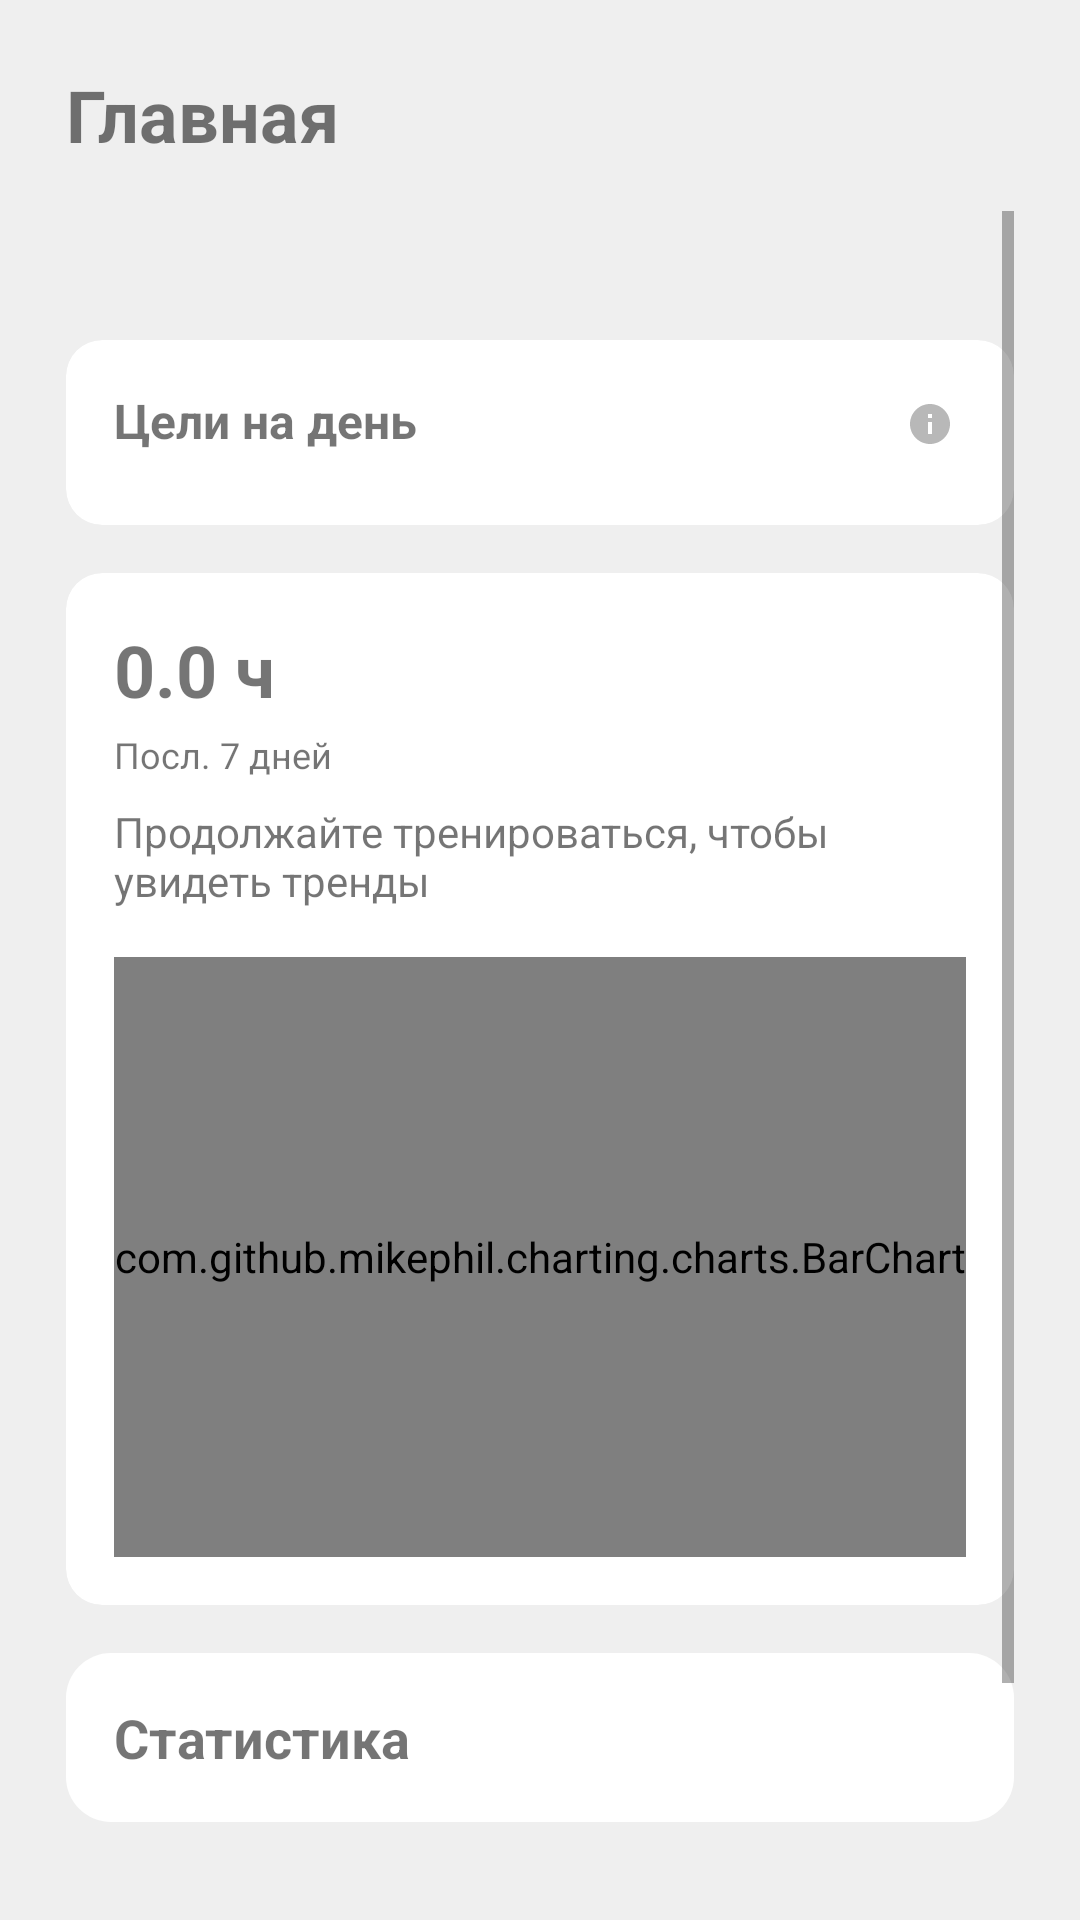

Write the Android layout XML for this screen, with the resource values it uses.
<!-- AndroidManifest.xml: application theme AppTheme -->
<!-- res/layout/fragment_main_menu.xml -->
<?xml version="1.0" encoding="utf-8"?>
<FrameLayout xmlns:android="http://schemas.android.com/apk/res/android"
    xmlns:app="http://schemas.android.com/apk/res-auto"
    android:layout_width="match_parent"
    android:layout_height="match_parent">

    <LinearLayout
        android:layout_width="match_parent"
        android:layout_height="match_parent"
        android:orientation="vertical"
        android:padding="6dp">

        <TextView
            android:id="@+id/main_title"
            android:layout_width="match_parent"
            android:layout_height="wrap_content"
            android:layout_marginTop="16dp"
            android:layout_marginStart="16dp"
            android:text="Главная"
            android:textSize="24sp"
            android:textStyle="bold" />

        <ScrollView
            android:layout_width="match_parent"
            android:layout_height="0dp"
            android:layout_weight="1"
            android:padding="16dp">

            <LinearLayout
                android:layout_width="match_parent"
                android:layout_height="wrap_content"
                android:orientation="vertical">

                
                <TextView
                    android:id="@+id/welcomeText"
                    android:layout_width="wrap_content"
                    android:layout_height="wrap_content"
                    android:textSize="20sp"
                    android:textStyle="bold"
                    android:textColor="@color/blue_500" />

                
                <androidx.cardview.widget.CardView
                    android:layout_width="match_parent"
                    android:layout_height="wrap_content"
                    android:layout_marginTop="16dp"
                    app:cardCornerRadius="12dp"
                    app:cardElevation="0dp"
                    app:cardUseCompatPadding="false"
                    app:cardPreventCornerOverlap="false">

                    <RelativeLayout
                        android:layout_width="match_parent"
                        android:layout_height="wrap_content"
                        android:orientation="vertical"
                        android:padding="16dp">

                        <LinearLayout
                            android:id="@+id/goalsContent"
                            android:layout_width="match_parent"
                            android:layout_height="wrap_content"
                            android:orientation="vertical">

                            <TextView
                                android:layout_width="wrap_content"
                                android:layout_height="wrap_content"
                                android:text="Цели на день"
                                android:textSize="16sp"
                                android:textStyle="bold" />

                            <LinearLayout
                                android:id="@+id/goalsContainer"
                                android:layout_width="match_parent"
                                android:layout_height="wrap_content"
                                android:layout_marginTop="8dp"
                                android:orientation="horizontal"
                                android:gravity="center" />
                        </LinearLayout>
                        <ImageView
                            android:id="@+id/infoIcon"
                            android:layout_width="24dp"
                            android:layout_height="24dp"
                            android:layout_alignParentEnd="true"
                            android:layout_alignTop="@id/goalsContent"
                            android:contentDescription="Информация о целях"
                            android:src="@drawable/ic_info"
                            android:padding="4dp"
                            android:importantForAccessibility="yes" />
                    </RelativeLayout>
                </androidx.cardview.widget.CardView>

                
                <androidx.cardview.widget.CardView
                    android:layout_width="match_parent"
                    android:layout_height="wrap_content"
                    android:layout_marginTop="16dp"
                    app:cardCornerRadius="12dp"
                    app:cardElevation="0dp">

                    <LinearLayout
                        android:layout_width="match_parent"
                        android:layout_height="wrap_content"
                        android:orientation="vertical"
                        android:padding="16dp">

                        
                        <TextView
                            android:id="@+id/totalTrainingTime"
                            android:layout_width="wrap_content"
                            android:layout_height="wrap_content"
                            android:text="0.0 ч"
                            android:textSize="24sp"
                            android:textStyle="bold" />

                        
                        <TextView
                            android:id="@+id/dateTimeText"
                            android:layout_width="wrap_content"
                            android:layout_height="wrap_content"
                            android:layout_marginTop="4dp"
                            android:textSize="12sp"
                            android:text="Посл. 7 дней" />

                        
                        <TextView
                            android:id="@+id/trendsMessage"
                            android:layout_width="wrap_content"
                            android:layout_height="wrap_content"
                            android:layout_marginTop="8dp"
                            android:text="Продолжайте тренироваться, чтобы увидеть тренды"
                            android:textSize="14sp" />

                        
                        <com.github.mikephil.charting.charts.BarChart
                            android:id="@+id/trendsChart"
                            android:layout_width="match_parent"
                            android:layout_height="200dp"
                            android:layout_marginTop="16dp" />
                    </LinearLayout>
                </androidx.cardview.widget.CardView>

                
                <LinearLayout
                    android:id="@+id/block1"
                    android:layout_width="match_parent"
                    android:layout_height="wrap_content"
                    android:orientation="vertical"
                    android:layout_marginTop="16dp"
                    android:padding="16dp"
                    android:clickable="true"
                    android:focusable="true"
                    android:background="@drawable/rounded_background">

                    <TextView
                        android:id="@+id/steps"
                        android:layout_width="wrap_content"
                        android:layout_height="wrap_content"
                        android:text="Статистика"
                        android:textStyle="bold"
                        android:textSize="18sp" />
                </LinearLayout>

                
                <LinearLayout
                    android:id="@+id/block2"
                    android:layout_width="match_parent"
                    android:layout_height="wrap_content"
                    android:orientation="vertical"
                    android:padding="16dp"
                    android:layout_marginTop="16dp"
                    android:clickable="true"
                    android:focusable="true"
                    android:background="@drawable/rounded_background">

                    <TextView
                        android:layout_width="wrap_content"
                        android:layout_height="wrap_content"
                        android:text="История тренировок"
                        android:textSize="18sp"
                        android:textStyle="bold" />

                    <TextView
                        android:id="@+id/lastWorkout"
                        android:layout_width="wrap_content"
                        android:layout_height="wrap_content"
                        android:text="Последняя тренировка: Нет данных"
                        android:textSize="16sp" />
                </LinearLayout>
            </LinearLayout>
        </ScrollView>
    </LinearLayout>
</FrameLayout>
<!-- resources referenced by this layout -->
<resources>
  <color name="blue_500">#03A9F4</color>
  <!-- drawable ic_info (drawable) -->
  <?xml version="1.0" encoding="utf-8"?>
  <vector xmlns:android="http://schemas.android.com/apk/res/android"
      android:width="24dp"
      android:height="24dp"
      android:viewportWidth="24"
      android:viewportHeight="24">
      <path
          android:fillColor="#B8B8B8"
          android:pathData="M12,2C6.48,2 2,6.48 2,12s4.48,10 10,10 10,-4.48 10,-10S17.52,2 12,2zM13,17h-2v-6h2v6zM13,9h-2V7h2v2z" />
  </vector>
  <!-- drawable rounded_background (drawable) -->
  <?xml version="1.0" encoding="utf-8"?>
  <shape xmlns:android="http://schemas.android.com/apk/res/android"
      android:shape="rectangle">
  
      
      <corners android:radius="15dp"/>
  
      
      <solid android:color="@color/white"/>
  </shape>
  <style name="AppTheme" parent="Theme.AppCompat.Light.NoActionBar">
          
          <item name="colorPrimary">@color/blue_500</item>
          <item name="colorPrimaryVariant">@color/blue_700</item>
          <item name="colorOnPrimary">@color/gray</item>
          
          <item name="colorSecondary">@color/dark_blue_200</item>
          <item name="colorSecondaryVariant">@color/dark_blue_700</item>
          <item name="colorOnSecondary">@color/black</item>
          
          <item name="android:statusBarColor">@color/blue_500</item>
          <item name="android:windowLightStatusBar">true</item>
          
          <item name="android:windowBackground">@color/gray</item>
      </style>
  <color name="white">#FFFFFFFF</color>
  <color name="blue_700">#0288D1</color>
  <color name="gray">#EFEFEF</color>
  <color name="dark_blue_200">#90CAF9</color>
  <color name="dark_blue_700">#1976D2</color>
  <color name="black">#FF000000</color>
</resources>
